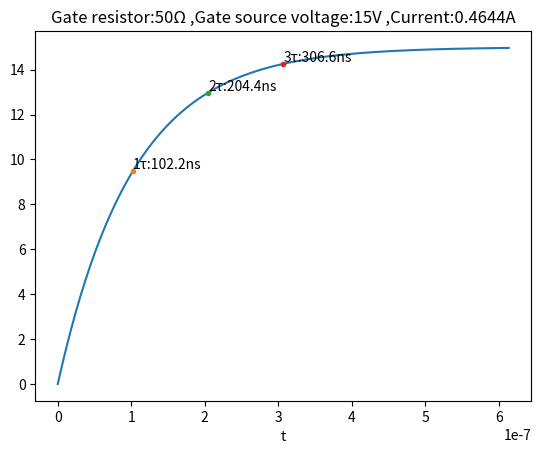

Write the Python code that produced this figure.
import numpy as np
import matplotlib.pyplot as plt

# ゲート入力電荷量 4.65nC
Qg = 4.65e-9

# ゲートスイッチ電荷量 6.4nC
Qs = 6.4e-9

# ゲートソース電圧
Vgs = 15

# 寄生ゲート抵抗 1.1Ω
Rs = 1.1

# 追加するゲート抵抗
Rg = 50

# Ciss 2000pF
Ciss = 2000e-12
# ゲート抵抗の和
R = Rg + Rs

# ゲート入力容量F
# Cg = Qg / Vgs + Qs / Vgs
Cg = Ciss  # alpacoにこれくらいになるって言われた

t = np.linspace(0.0000000001,  6 * R * Cg, 200)


def tau(x):
    return x * Cg * R


def func(t):
    return Vgs * (1 - np.exp(-t / (R * Cg)))


def i(t):
    return Vgs / (R * (1 - np.exp(-t / (R * Cg))))


# plt.plot(t, i(t))

# plt.xlabel('t')
# # plt.ylabel('i(t)')
# plt.plot(1 * Cg * R, i(1 * Cg * R), marker='.')
# plt.plot(2 * Cg * R, i(3 * Cg * R), marker='.')


I = i(1 * Cg * R)
T = 1 * Cg * R * 1e9  # ns


plt.plot(t, func(t))
plt.plot(tau(1), func(tau(1)), marker='.')  # 1τ
plt.text(tau(1), func(tau(1)) + 0.1, '1τ:'+'{:.4g}'.format(T) + 'ns')

plt.plot(tau(2), func(tau(2)), marker='.')  # 2τ
plt.text(tau(2), func(tau(2)) + 0.1, '2τ:'+'{:.4g}'.format(T * 2) + 'ns')

plt.plot(tau(3), func(tau(3)), marker='.')  # 3τ
plt.text(tau(3), func(tau(3)) + 0.1, '3τ:'+'{:.4g}'.format(T * 3) + 'ns')
plt.xlabel('t')
# plt.ylabel('i(t)')

plt.title('Gate resistor:' + str(Rg) + 'Ω' +
          ' ,Gate source voltage:' + str(Vgs) + 'V' + ' ,Current:' + '{:.4g}'.format(I) + 'A')

# plt.plot(3 * Cg * R, i(3 * Cg * R), marker='.')


# print Current
print('Current' + '{:.4g}'.format(I), "A")
# print time ns
print('1tau:' + '{:.4g}'.format(T), "ns")
print('2tau:' + '{:.4g}'.format(T * 2), "ns")
print('3tau:' + '{:.4g}'.format(T * 3), "ns")


plt.show()
